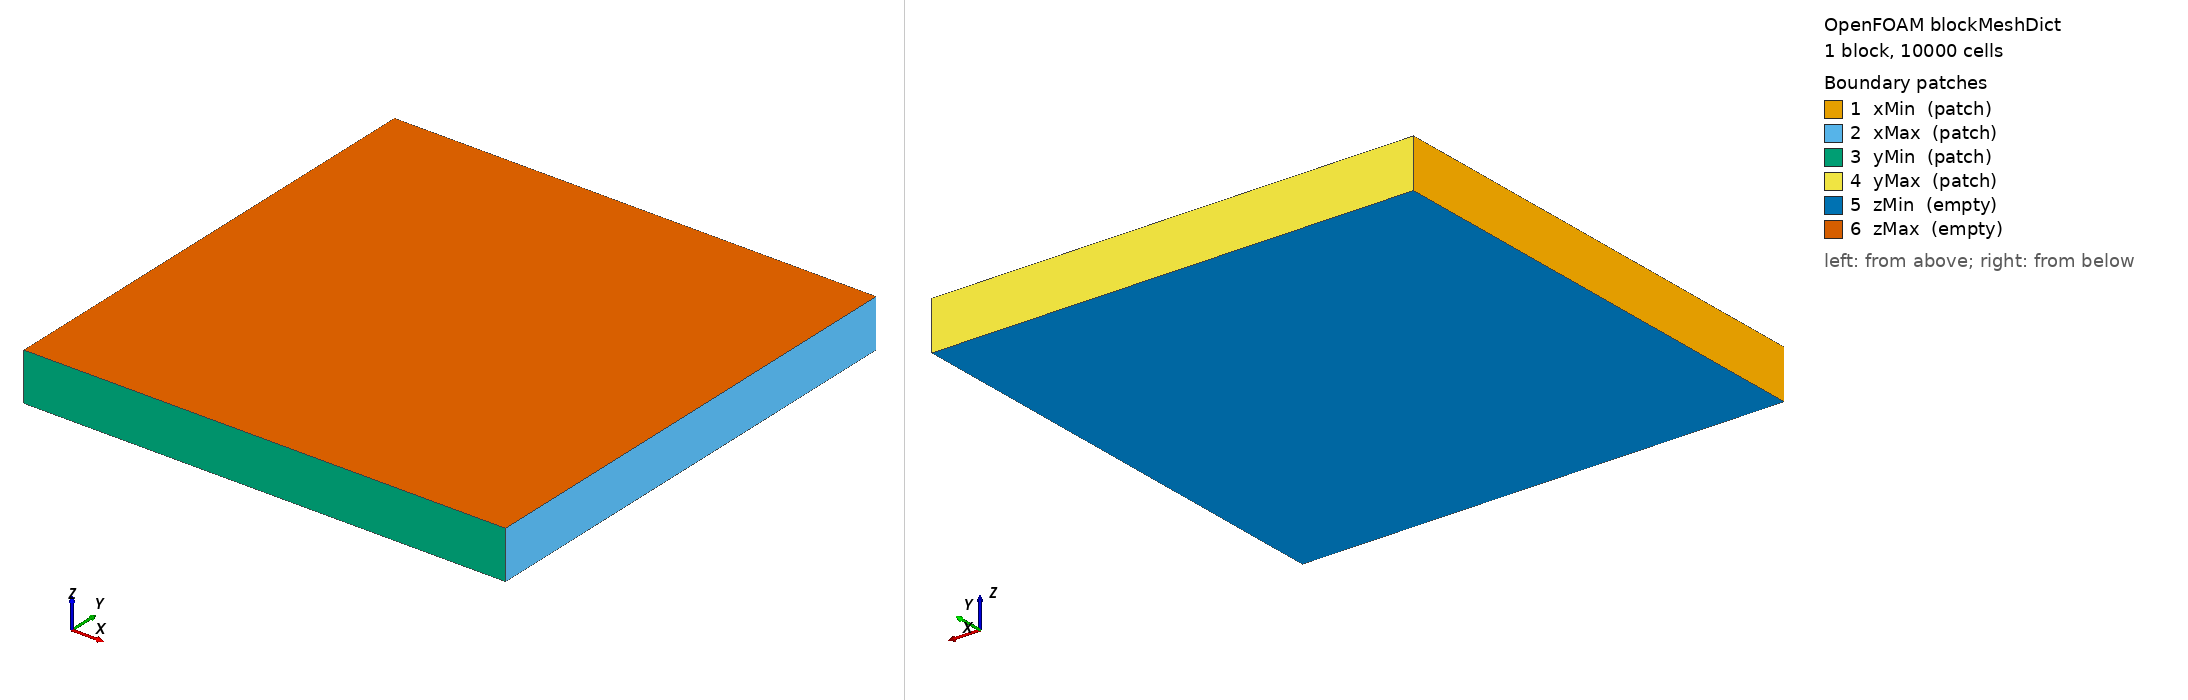

OpenFOAM case: the mesh blockMesh builds from blockMeshDict, 1 block(s), 10000 cells. Boundary patches (legend numbers): 1 xMin (patch), 2 xMax (patch), 3 yMin (patch), 4 yMax (patch), 5 zMin (empty), 6 zMax (empty). Left view from above one corner, right view from below the opposite corner. Boundary conditions: 2 field file(s) under 0/; 0 of 6 drawn patches have an entry in a shipped field file.

=== system/blockMeshDict ===
/*--------------------------------*- C++ -*----------------------------------*\
  =========                 |
  \\      /  F ield         | OpenFOAM: The Open Source CFD Toolbox
   \\    /    O peration     |
    \\  /    A nd           |
     \\/     M anipulation  |
\*---------------------------------------------------------------------------*/
FoamFile
{
    format      ascii;
    class       dictionary;
    location    "system";
    object      blockMeshDict;
}

// 顶点坐标以米为单位，不需要额外缩放。
convertToMeters 1;

// 二维方形区域 [0,1] x [0,1]。
// z 方向厚度是 0.1，但只有一层单元，并用 empty 边界表示二维问题。
vertices
(
    (0 0 0)
    (1 0 0)
    (1 1 0)
    (0 1 0)
    (0 0 0.1)
    (1 0 0.1)
    (1 1 0.1)
    (0 1 0.1)
);

blocks
(
    // 六面体控制体：
    //   x 方向 20 个；
    //   y 方向 20 个；
    //   z 方向 1 个。
    //
    // 总单元数是 20*20*1 = 400。
    hex (0 1 2 3 4 5 6 7) (100 100 1) simpleGrading (1 1 1)
);

edges
(
);

boundary
(
    xMin
    {
        type patch;
        faces ((0 4 7 3));
    }
    xMax
    {
        type patch;
        faces ((1 2 6 5));
    }
    yMin
    {
        type patch;
        faces ((0 1 5 4));
    }
    yMax
    {
        type patch;
        faces ((3 7 6 2));
    }
    zMin
    {
        type empty;
        faces ((0 3 2 1));
    }
    zMax
    {
        type empty;
        faces ((4 5 6 7));
    }
);



=== system/controlDict ===
/*--------------------------------*- C++ -*----------------------------------*\
  =========                 |
  \\      /  F ield         | OpenFOAM: The Open Source CFD Toolbox
   \\    /    O peration     |
    \\  /    A nd           |
     \\/     M anipulation  |
\*---------------------------------------------------------------------------*/
FoamFile
{
    format      ascii;
    class       dictionary;
    location    "system";
    object      controlDict;
}

// 必须和 build/bin 中的可执行文件名一致。
application     explicitAdvectionFoamStudent;

// 从 0 时间目录开始。
startFrom       startTime;
startTime       0;
stopAt          endTime;
endTime         6.2831853071795862;

// 这是 controlDict 中的初始时间步参数。
// Stage 5 会根据 CFL 公式计算候选时间步，并在每一步调用 setDeltaT 覆盖它。
// 保留这个条目是为了满足 OpenFOAM 的标准 controlDict 结构。
deltaT          0.01;

// 每推进 10 个时间步写一次场。
// 当前 CFL 时间步约为 0.005，因此预计写出 0.05、0.10、...、1.00。
writeControl    timeStep;
writeInterval   10;
purgeWrite      0;

// 使用普通 ASCII 文本，方便直接打开查看 T。
writeFormat     ascii;
writePrecision  12;
timePrecision   17;
writeCompression off;
runTimeModifiable no;

// 目标 Courant 数，Stage 2 会读取它。
maxCo           0.2;

// 可选字段名称。求解器用 lookupOrDefault 读取。
velocityField   U;
advectedField   T;

// 仅作为学习记录，C++ 不直接读取它。
studentStage    5;


Also in the case, not shown: 0.orig/T (270882 bytes, source omitted); 0.orig/U (760791 bytes, source omitted).
